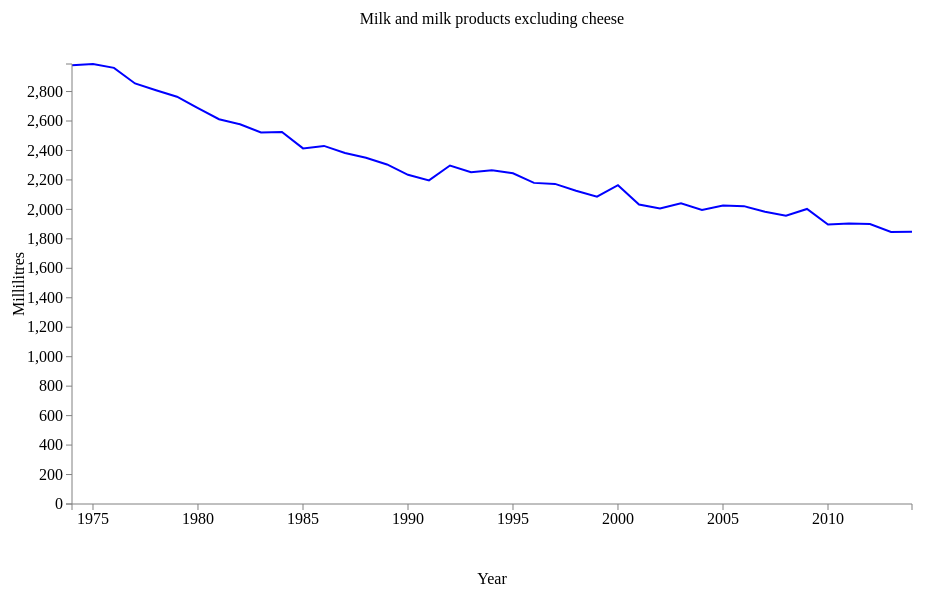
D3 v3 page, settled after 480 driven frames (8 s of simulated time); the page loaded 1 data file(s).



// Set the dimensions of the canvas / graph
var margin = {top: 80, right: 80, bottom: 80, left: 80},
  width = 1000 - margin.left - margin.right,
  height = 600 - margin.top - margin.bottom;

// Parse the date / time
var parseDate = d3.time.format("%Y").parse;

// Set the ranges
var x = d3.time.scale().range([0, width]);
var y = d3.scale.linear().range([height, 0]);

// Define the axes
var xAxis = d3.svg.axis().scale(x)
  .orient("bottom").ticks(10);

var yAxis = d3.svg.axis().scale(y)
  .orient("left").ticks(15);

// Define the line
var valueline = d3.svg.line()
  .x(function(d) { return x(d.date); })
  .y(function(d) { return y(d.volume); });

// Adds the svg canvas
var svg = d3.select("body")
  .append("svg")
  .attr("width", width + margin.left + margin.right)
  .attr("height", height + margin.top + margin.bottom)
  .append("g")
  .attr("transform", "translate(" + margin.left + "," + margin.top + ")");

// Get the data
d3.csv("data/milk_no_cheese_overall.csv", function(error, data) {
  data.forEach(function(d) {
  d.date = parseDate(d.date);
  d.volume = +d.volume;
});

// Scale the range of the data
x.domain(d3.extent(data, function(d) { return d.date; }));
y.domain([0, d3.max(data, function(d) { return d.volume; })]);

// Add the valueline path.
svg.append("path")
  .attr("class", "line")
  .attr("d", valueline(data));

// Add the X Axis
svg.append("g")
  .attr("class", "x axis")
  .attr("transform", "translate(0," + height + ")")
  .call(xAxis);

// text label for the x axis
svg.append("text")
  .attr("x", width / 2 )
  .attr("y", height + margin.bottom)
  .style("text-anchor", "middle")
  .text("Year");

svg.append("text")
  .attr("transform", "rotate(-90)")
  .attr("y", 0 - margin.left)
  .attr("x", 0 - (height / 2))
  .attr("dy", "2em")
  .style("text-anchor", "middle")
  .text("Millilitres");

// Add the Y Axis
svg.append("g")
  .attr("class", "y axis")
  .call(yAxis);

svg.append("text")
  .attr("x", (width / 2))
  .attr("y", 0 - (margin.top / 2))
  .attr("text-anchor", "middle")
  .style("font-size", "16px")
  .text("Milk and milk products excluding cheese");


});



### data: data/milk_no_cheese_overall.csv
date, volume
1974, 2978
1975, 2987
1976, 2961
1977, 2855
1978, 2809
1979, 2765
1980, 2687
1981, 2612
1982, 2578
1983, 2522
1984, 2526
1985, 2414
1986, 2431
1987, 2383
1988, 2351
1989, 2305
1990, 2235
1991, 2197
1992, 2298
1993, 2252
1994, 2265
1995, 2245
1996, 2180
1997, 2173
1998, 2127
1999, 2086
2000, 2164
2001, 2033
2002, 2006
2003, 2041
2004, 1996
2005, 2027
2006, 2022
2007, 1984
2008, 1957
2009, 2003
2010, 1897
2011, 1904
2012, 1901
2013, 1847
2014, 1849